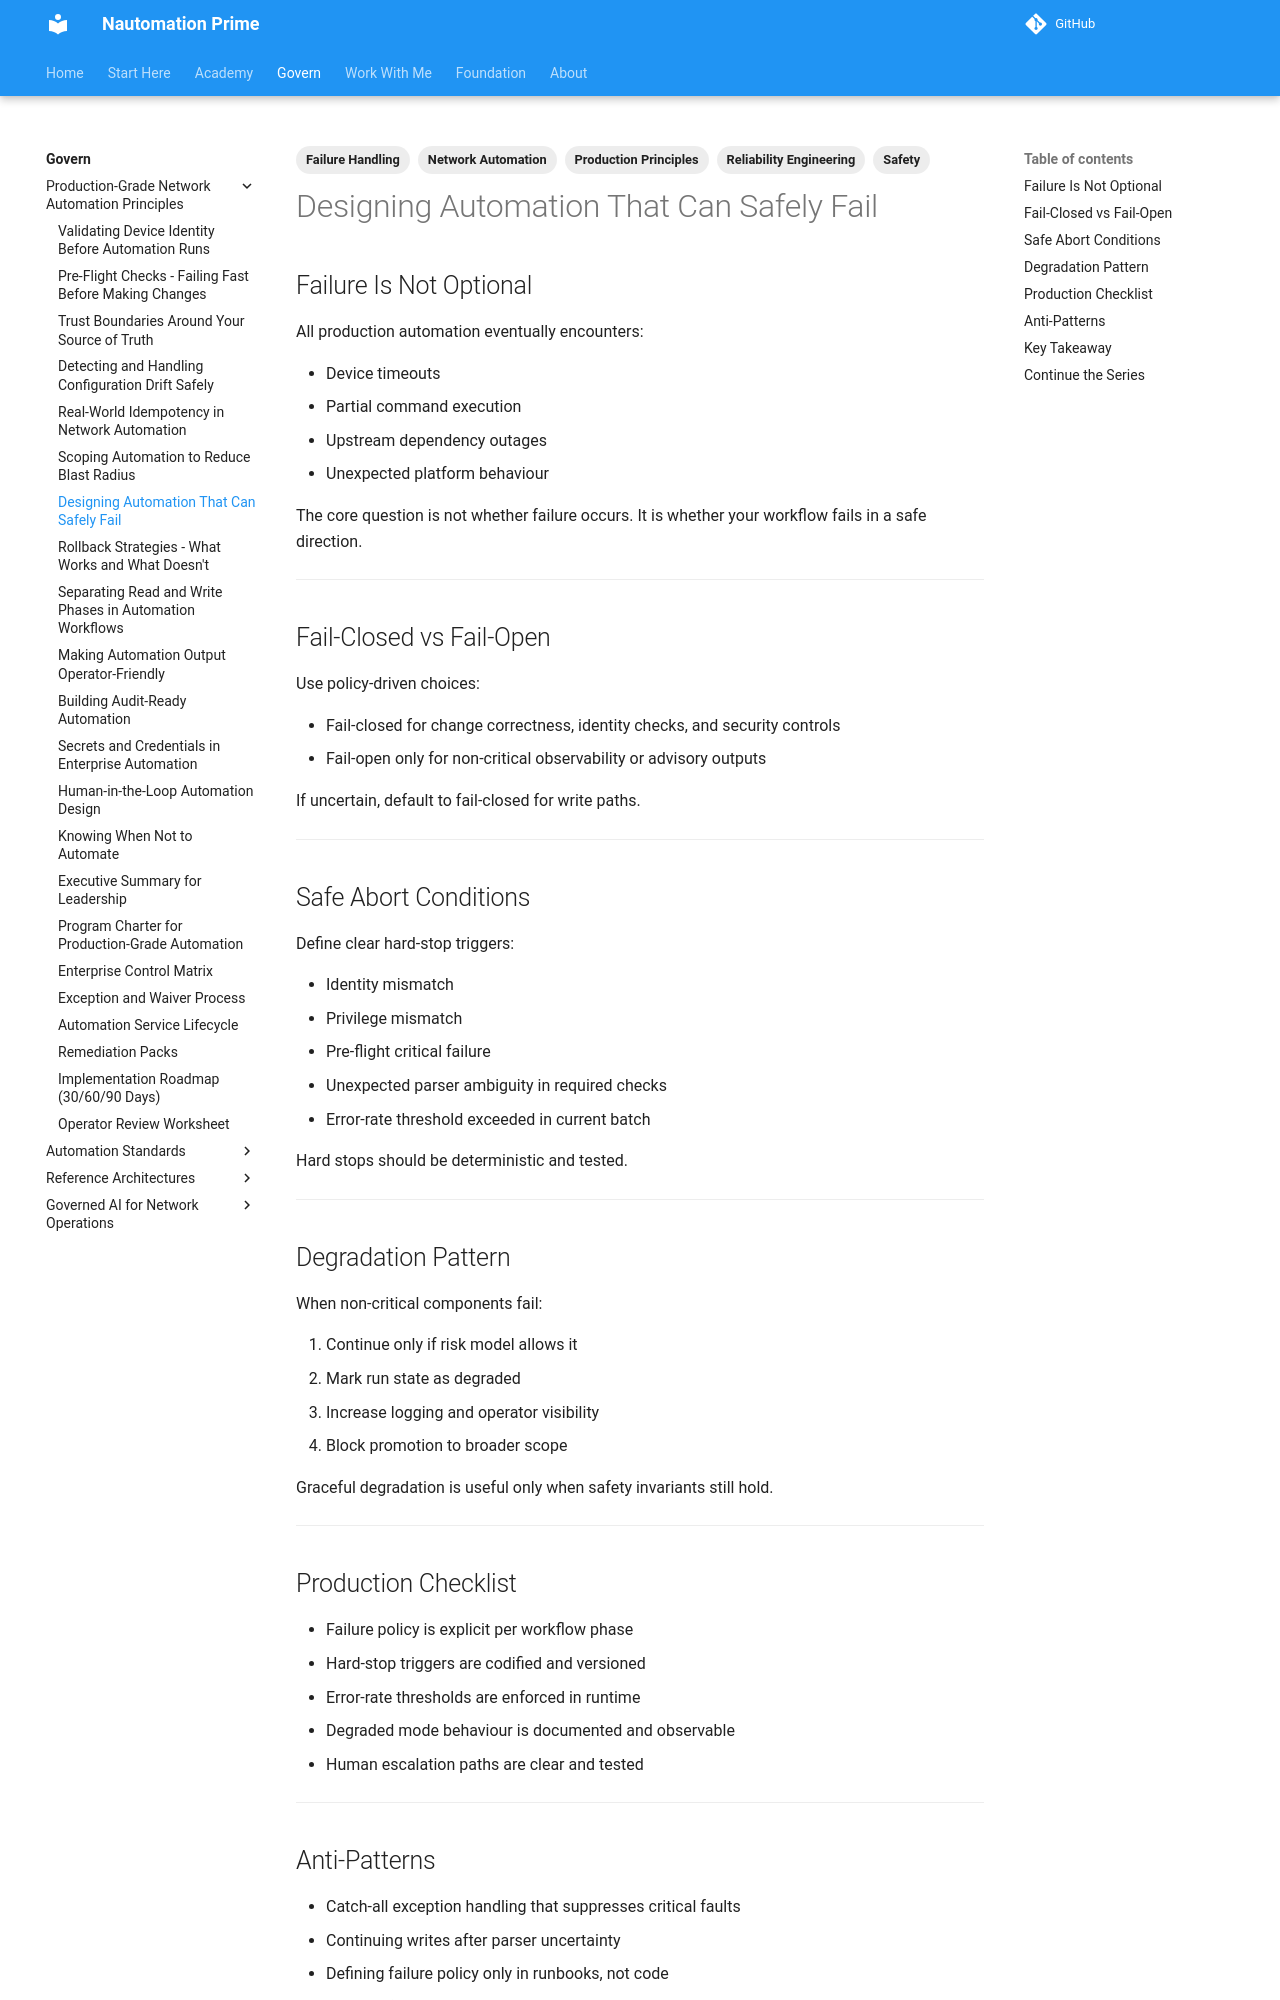

repository: Nautomation-Prime/nautomation-prime.github.io · page: foundation/production-grade-network-automation-principles/designing-automation-that-can-safely-fail/index.html · generator: mkdocs

---
title: Designing Automation That Can Safely Fail
description: Build workflows that fail closed when needed, fail open when justified, and stop safely before causing compounded damage.
tags:
  - Production Principles
  - Failure Handling
  - Reliability Engineering
  - Safety
  - Network Automation
---

## Failure Is Not Optional

All production automation eventually encounters:

- Device timeouts
- Partial command execution
- Upstream dependency outages
- Unexpected platform behaviour

The core question is not whether failure occurs. It is whether your workflow fails in a safe direction.

---

## Fail-Closed vs Fail-Open

Use policy-driven choices:

- Fail-closed for change correctness, identity checks, and security controls
- Fail-open only for non-critical observability or advisory outputs

If uncertain, default to fail-closed for write paths.

---

## Safe Abort Conditions

Define clear hard-stop triggers:

- Identity mismatch
- Privilege mismatch
- Pre-flight critical failure
- Unexpected parser ambiguity in required checks
- Error-rate threshold exceeded in current batch

Hard stops should be deterministic and tested.

---

## Degradation Pattern

When non-critical components fail:

1. Continue only if risk model allows it
2. Mark run state as degraded
3. Increase logging and operator visibility
4. Block promotion to broader scope

Graceful degradation is useful only when safety invariants still hold.

---
